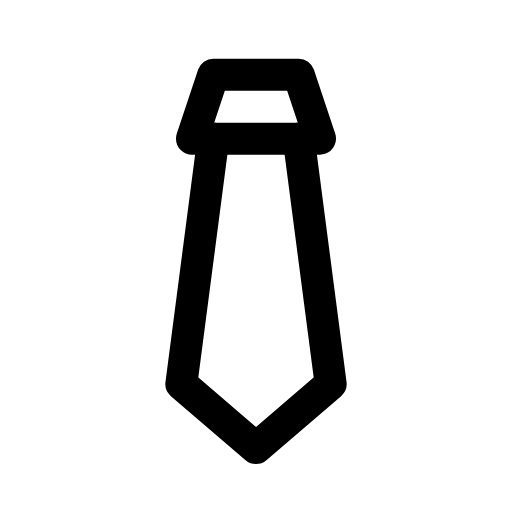
t = 0.00 s
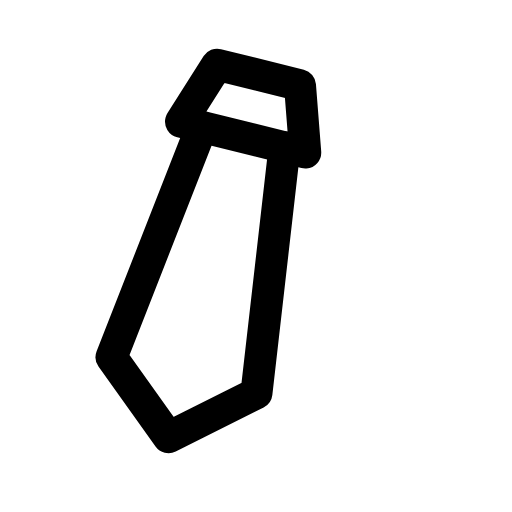
t = 0.17 s
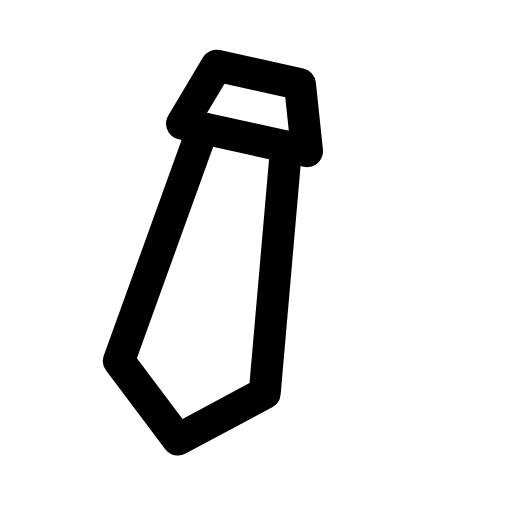
t = 0.28 s
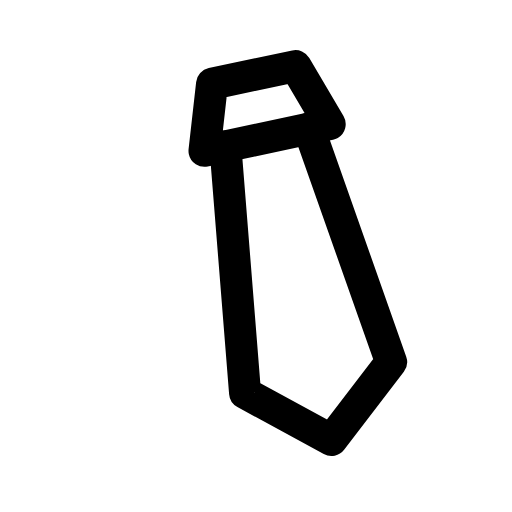
t = 0.45 s
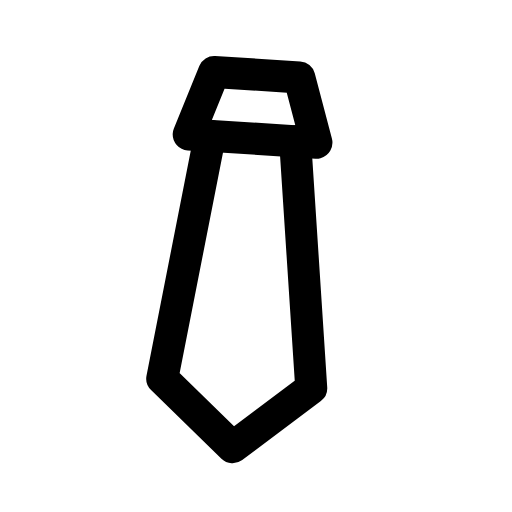
t = 0.62 s
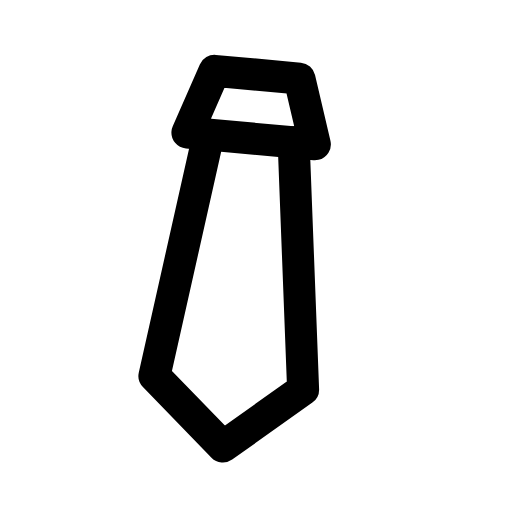
t = 0.73 s

The animated SVG that drew these frames (rendered in a browser with its animation timeline set to each time). Animation: 1 CSS @keyframes rule; one cycle of 0.90 s, repeats indefinitely.

<svg xmlns="http://www.w3.org/2000/svg" viewBox="0 0 24 24" width="24" height="24" class="rd-a-tie" data-rd-animate="hover"><style>.rd-a-tie{overflow:visible}.rd-a-tie *{transform-box:view-box}.rd-a-tie .a{transform-origin:12px 4px}@media (prefers-reduced-motion:no-preference){.rd-a-tie[data-rd-animate="hover"]:hover .a,:hover>.rd-a-tie[data-rd-animate="parent"] .a,.rd-a-tie[data-rd-animate="play"] .a,.rd-a-tie[data-rd-animate="loop"] .a{animation:rd-tie-m calc(0.9s*var(--rd-speed,1)) ease-in-out}.rd-a-tie[data-rd-animate="loop"] *{animation-iteration-count:infinite!important}@keyframes rd-tie-m{0%,100%{rotate:0deg}25%{rotate:16deg}50%{rotate:-12deg}75%{rotate:6deg}}}</style><g fill="none" stroke="currentColor" stroke-linecap="round" stroke-linejoin="round" stroke-width="1.5"><g class="a"><path d="M10 3.5h4l1 3H9z"/><path d="M10 6.5L8.5 18l3.5 3 3.5-3L14 6.5"/></g></g></svg>
